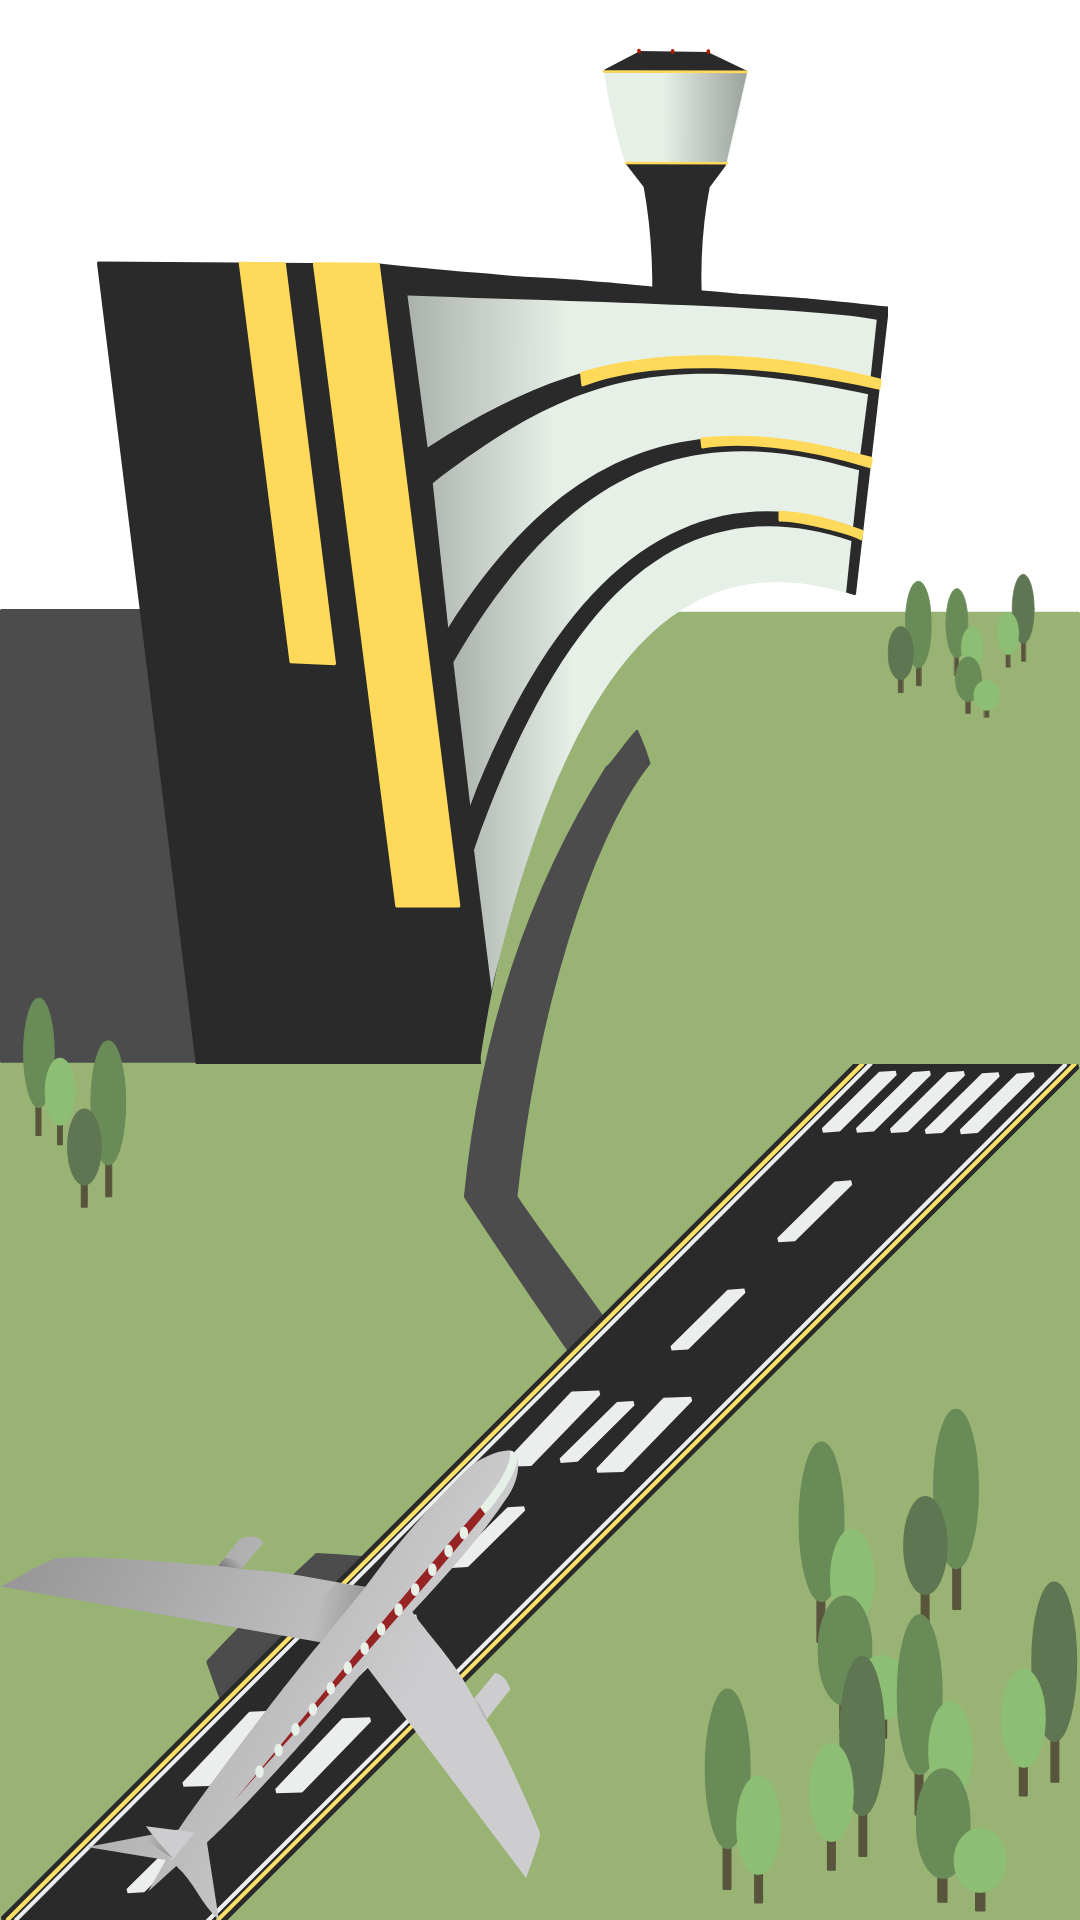

The Android layout XML behind this screen, and the referenced resources:
<!-- AndroidManifest.xml: application theme Theme.AirHubMaster -->
<!-- res/layout/fragment_main.xml -->
<?xml version="1.0" encoding="utf-8"?>
<androidx.constraintlayout.widget.ConstraintLayout xmlns:android="http://schemas.android.com/apk/res/android"
    xmlns:app="http://schemas.android.com/apk/res-auto"
    xmlns:tools="http://schemas.android.com/tools"
    android:layout_width="match_parent"
    android:layout_height="match_parent"
    android:background="@drawable/graphics_background_airport"
    tools:context=".gameFragment.MainFragment">

    <ImageView
        android:id="@+id/imageRunway"
        android:layout_width="0dp"
        android:layout_height="0dp"
        android:clickable="true"
        android:focusable="true"
        android:scaleType="fitXY"
        android:src="@drawable/graphics_runway"
        android:tooltipText="Wyślij samolot w podróż"
        app:layout_constraintBottom_toBottomOf="parent"
        app:layout_constraintEnd_toEndOf="parent"
        app:layout_constraintHorizontal_bias="0.0"
        app:layout_constraintStart_toStartOf="parent"
        app:layout_constraintTop_toTopOf="@+id/guideline11"
        app:layout_constraintVertical_bias="0.0" />

    <ImageView
        android:id="@+id/imageTerminal"
        android:layout_width="0dp"
        android:layout_height="0dp"
        android:layout_marginStart="32dp"
        android:layout_marginEnd="64dp"
        android:clickable="true"
        android:focusable="true"
        android:scaleType="fitXY"
        android:src="@drawable/graphics_terminal"
        android:tooltipText="Przypisz zołogę do samolotu"
        app:layout_constraintBottom_toTopOf="@+id/guideline11"
        app:layout_constraintEnd_toEndOf="parent"
        app:layout_constraintStart_toStartOf="parent"
        app:layout_constraintTop_toTopOf="parent" />

    <androidx.constraintlayout.widget.Guideline
        android:id="@+id/guideline11"
        android:layout_width="wrap_content"
        android:layout_height="wrap_content"
        android:orientation="horizontal"
        app:layout_constraintGuide_percent="0.554" />

    <ImageView
        android:id="@+id/imagePlane"
        android:layout_width="0dp"
        android:layout_height="0dp"
        android:clickable="true"
        android:focusable="true"
        android:scaleType="fitXY"
        android:src="@drawable/graphics_plane_airport"
        android:tooltipText="Sprawdź przyloty samolotów"
        app:layout_constraintBottom_toBottomOf="parent"
        app:layout_constraintEnd_toStartOf="@+id/guideline15"
        app:layout_constraintStart_toStartOf="parent"
        app:layout_constraintTop_toTopOf="@+id/guideline14" />

    <androidx.constraintlayout.widget.Guideline
        android:id="@+id/guideline14"
        android:layout_width="wrap_content"
        android:layout_height="wrap_content"
        android:orientation="horizontal"
        app:layout_constraintGuide_percent="0.75" />

    <androidx.constraintlayout.widget.Guideline
        android:id="@+id/guideline15"
        android:layout_width="wrap_content"
        android:layout_height="wrap_content"
        android:orientation="vertical"
        app:layout_constraintGuide_percent="0.5" />

</androidx.constraintlayout.widget.ConstraintLayout>
<!-- resources referenced by this layout -->
<resources>
  <!-- drawable graphics_background_airport: vector/xml drawable (drawable, 17939 chars, omitted) -->
  <!-- drawable graphics_plane_airport: vector/xml drawable (drawable, 9564 chars, omitted) -->
  <!-- drawable graphics_runway: vector/xml drawable (drawable, 6276 chars, omitted) -->
  <!-- drawable graphics_terminal: vector/xml drawable (drawable, 9045 chars, omitted) -->
  <style name="Theme.AirHubMaster" parent="Theme.MaterialComponents.DayNight.DarkActionBar">
          
          <item name="colorPrimary">#FADA5A</item>
          <item name="colorPrimaryVariant">#FADA5A</item>
          <item name="colorOnPrimary">@color/white</item>
          
          <item name="colorSecondary">@color/teal_200</item>
          <item name="colorSecondaryVariant">@color/teal_700</item>
          <item name="colorOnSecondary">@color/black</item>
          
          <item name="android:statusBarColor">?attr/colorPrimaryVariant</item>
          
      </style>
  <color name="white">#FFFFFFFF</color>
  <color name="teal_200">#FF03DAC5</color>
  <color name="teal_700">#FF018786</color>
  <color name="black">#FF000000</color>
</resources>
